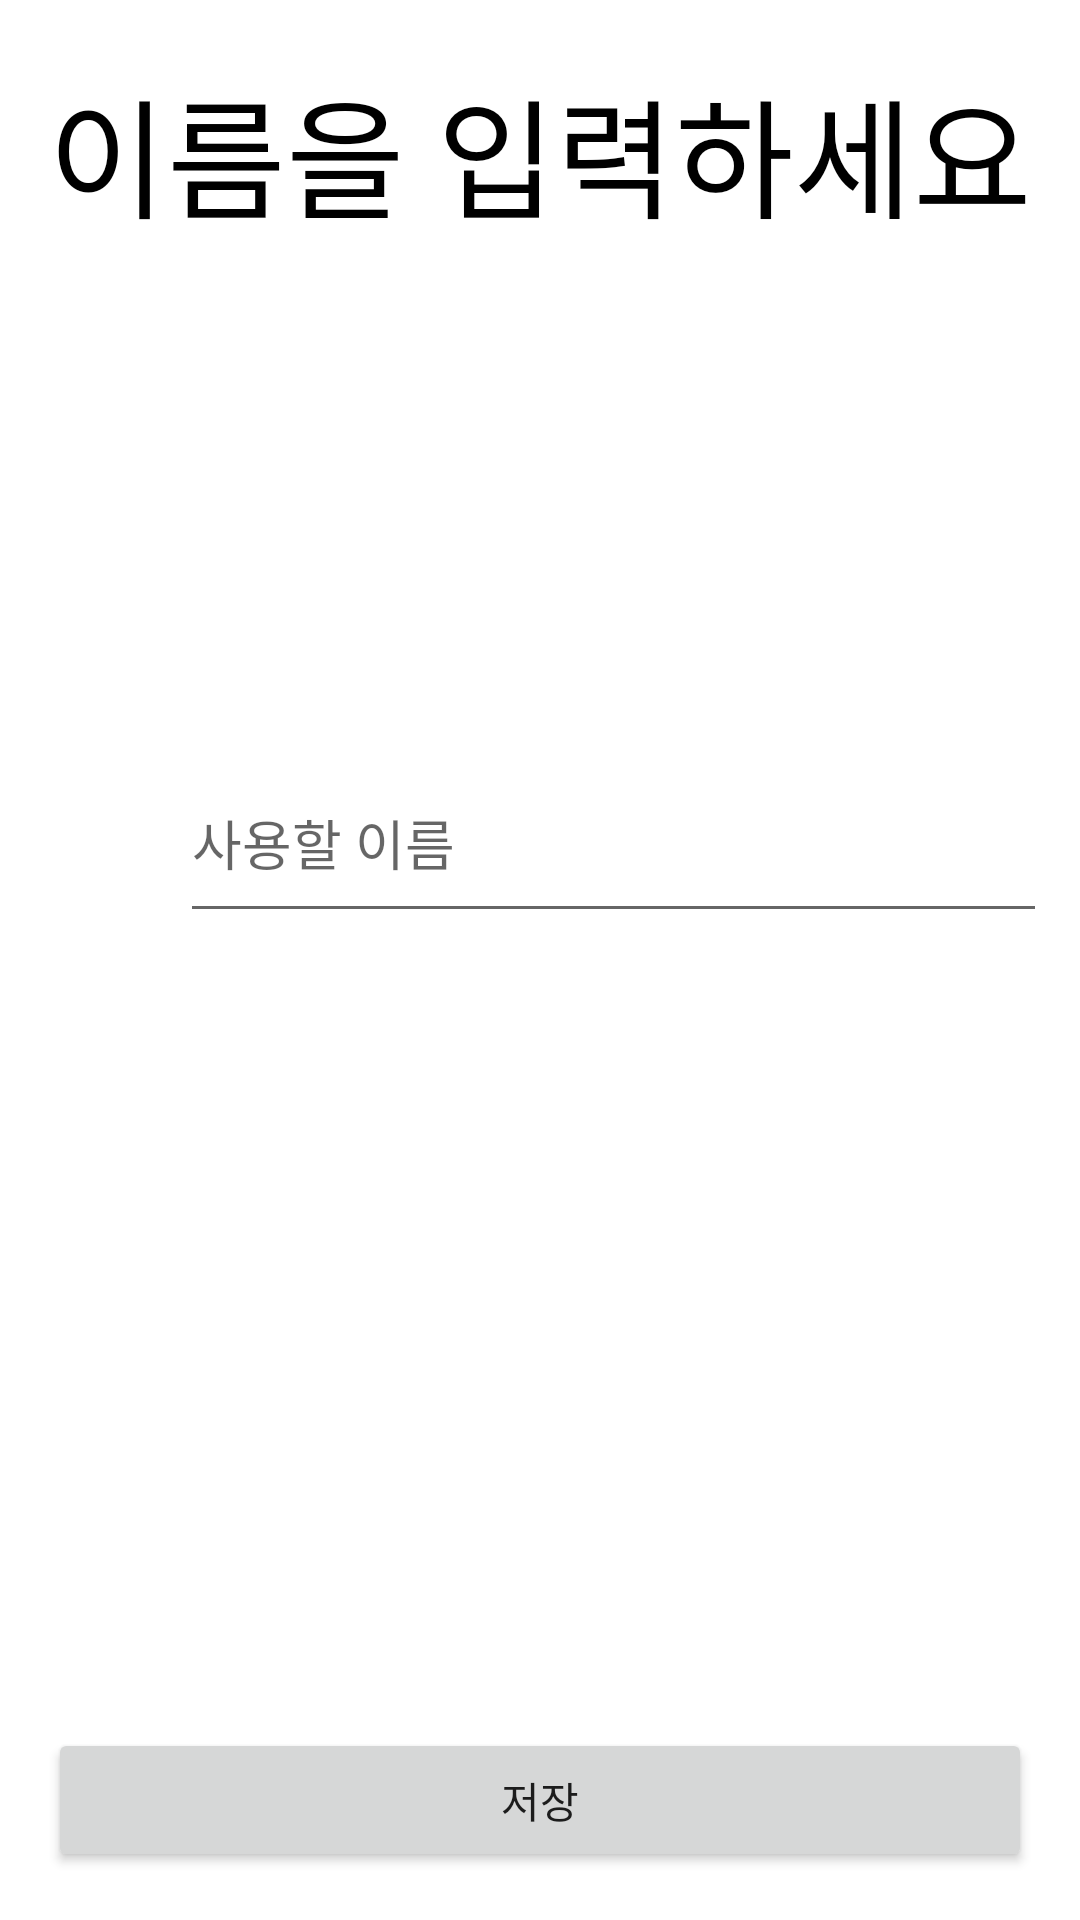

Layout XML and referenced resources for this Android screen:
<!-- AndroidManifest.xml: application theme Theme.FortuneCookies -->
<!-- res/layout/activity_input_name.xml -->
<?xml version="1.0" encoding="utf-8"?>
<androidx.constraintlayout.widget.ConstraintLayout xmlns:android="http://schemas.android.com/apk/res/android"
    xmlns:app="http://schemas.android.com/apk/res-auto"
    xmlns:tools="http://schemas.android.com/tools"
    android:layout_width="match_parent"
    android:layout_height="match_parent"
    tools:context=".InputName">


    <EditText
        android:id="@+id/editTextName"
        android:layout_width="289dp"
        android:layout_height="63dp"
        android:layout_marginStart="60dp"
        android:layout_marginTop="248dp"
        android:hint="사용할 이름"
        android:inputType="textPersonName"
        app:layout_constraintStart_toStartOf="parent"
        app:layout_constraintTop_toTopOf="parent" />

    <androidx.appcompat.widget.AppCompatTextView
        android:id="@+id/textViewName"
        android:layout_width="0dp"
        android:layout_height="70dp"
        android:layout_margin="16dp"
        android:layout_marginStart="74dp"
        android:layout_marginTop="64dp"
        android:layout_marginEnd="74dp"
        android:gravity="center"
        android:maxLines="1"
        android:text="이름을 입력하세요"
        android:textColor="@color/black"
        app:autoSizeMaxTextSize="48sp"
        app:autoSizeMinTextSize="24sp"
        app:autoSizeStepGranularity="1sp"
        app:autoSizeTextType="uniform"
        app:layout_constraintEnd_toEndOf="parent"
        app:layout_constraintStart_toStartOf="parent"
        app:layout_constraintTop_toTopOf="parent" />

    <Button
        android:id="@+id/ResultName"
        android:layout_width="0dp"
        android:layout_height="wrap_content"
        android:layout_alignParentBottom="true"
        android:layout_centerHorizontal="true"
        android:layout_margin="16dp"
        android:layout_marginStart="16dp"
        android:layout_marginEnd="16dp"
        android:layout_marginBottom="212dp"
        android:text="저장"
        app:layout_constraintBottom_toBottomOf="parent"
        app:layout_constraintEnd_toEndOf="parent"
        app:layout_constraintStart_toStartOf="parent" />

</androidx.constraintlayout.widget.ConstraintLayout>
<!-- resources referenced by this layout -->
<resources>
  <style name="Theme.FortuneCookies" parent="Theme.MaterialComponents.DayNight.DarkActionBar">
          
          <item name="colorPrimary">@color/purple_500</item>
          <item name="colorPrimaryVariant">@color/purple_700</item>
          <item name="colorOnPrimary">@color/white</item>
          
          <item name="colorSecondary">@color/teal_200</item>
          <item name="colorSecondaryVariant">@color/teal_700</item>
          <item name="colorOnSecondary">@color/black</item>
          
          <item name="android:statusBarColor" tools:targetApi="l">?attr/colorPrimaryVariant</item>
          
      </style>
  <!-- not gathered from this repository: default colours our renderer supplied (Android Studio template values) -->
  <color name="purple_500">#FF6200EE</color>
  <color name="purple_700">#FF3700B3</color>
  <color name="teal_200">#FF03DAC5</color>
  <color name="teal_700">#FF018786</color>
  <color name="black">#FF000000</color>
  <color name="white">#FFFFFFFF</color>
</resources>
